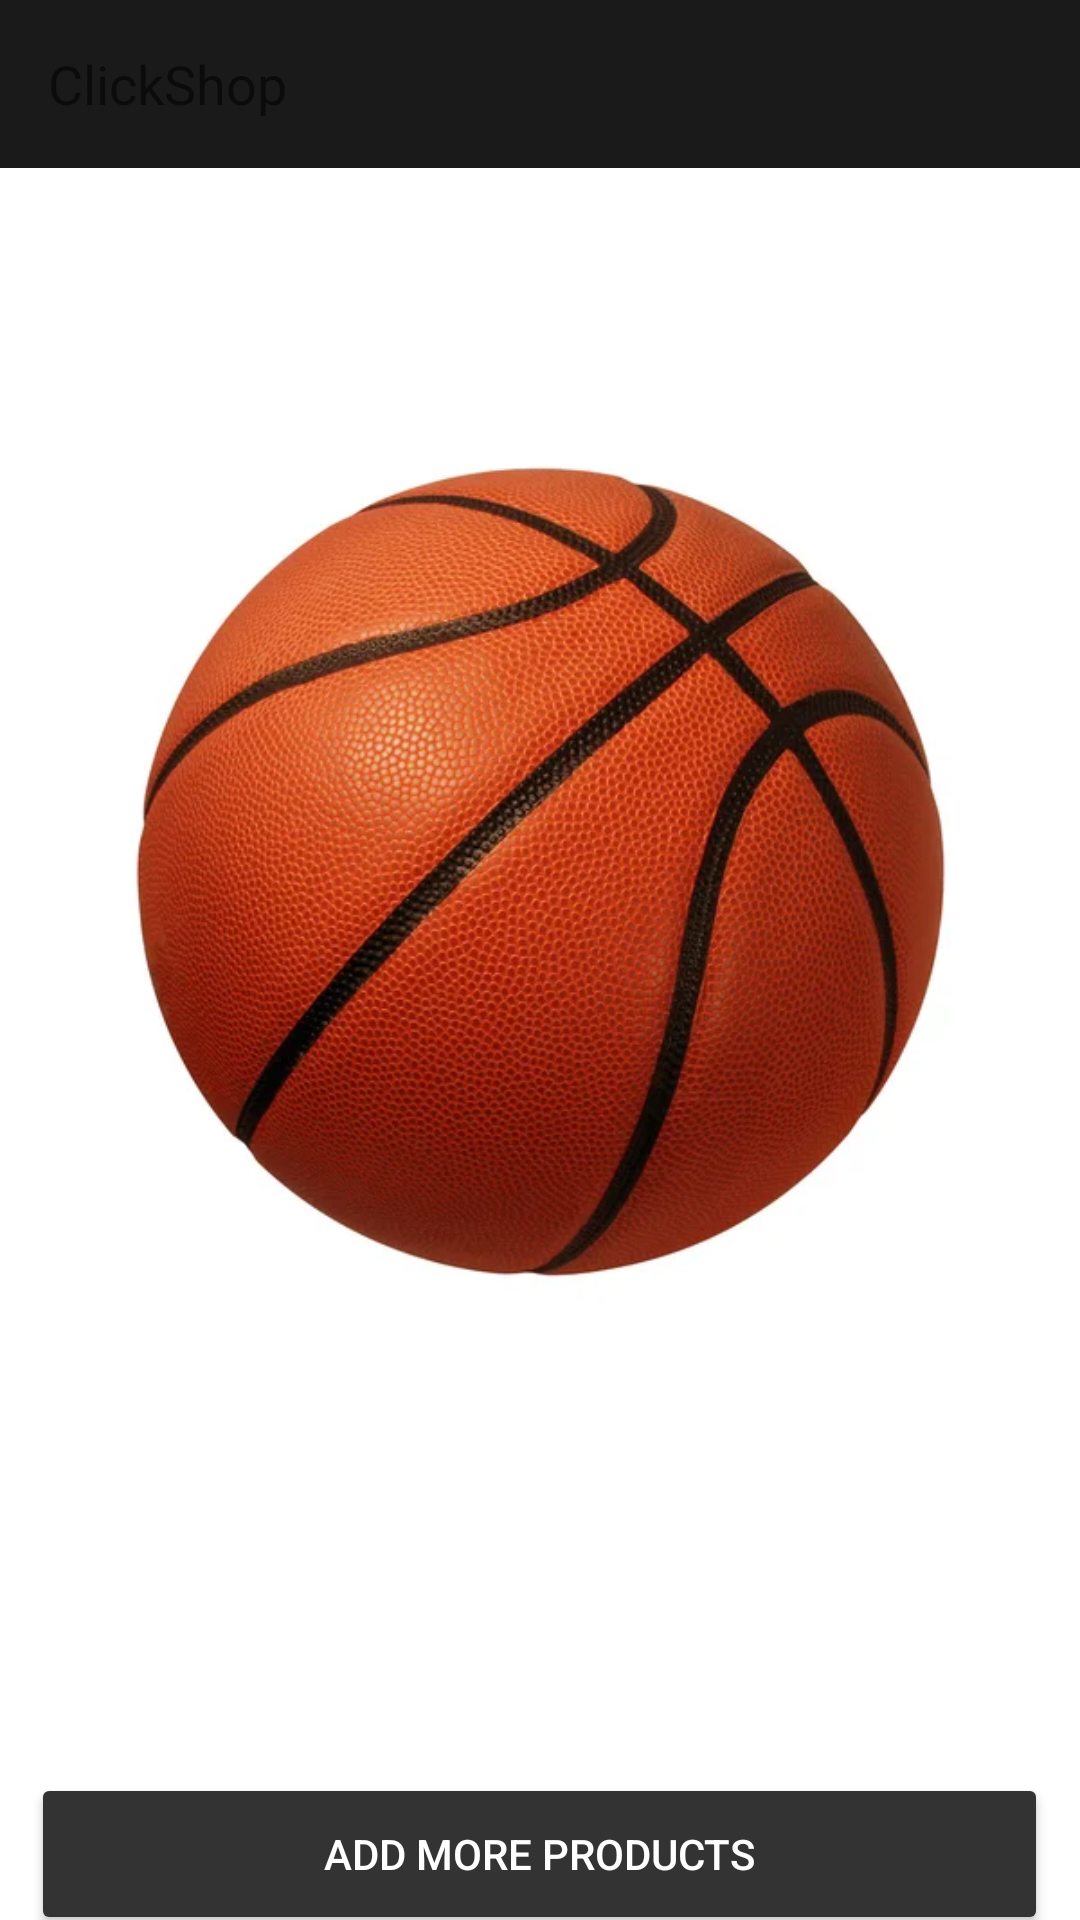

Reconstruct the res/layout file that produces this screen, plus the resources it refers to.
<!-- AndroidManifest.xml: application theme Theme.ClickShop -->
<!-- res/layout/activity_favs.xml -->
<?xml version="1.0" encoding="utf-8"?>
<androidx.coordinatorlayout.widget.CoordinatorLayout
    xmlns:android="http://schemas.android.com/apk/res/android"
    xmlns:app="http://schemas.android.com/apk/res-auto"
    xmlns:tools="http://schemas.android.com/tools"
    android:layout_width="match_parent"
    android:layout_height="match_parent"
    android:background="@drawable/palmas">

    <com.google.android.material.appbar.AppBarLayout
        android:id="@+id/appbar"
        android:layout_width="match_parent"
        android:layout_height="wrap_content"
        android:fitsSystemWindows="true">

        <com.google.android.material.appbar.CollapsingToolbarLayout
            android:layout_width="match_parent"
            android:layout_height="wrap_content"
            app:contentScrim="?attr/colorPrimary"
            app:layout_scrollFlags="scroll|enterAlways|enterAlwaysCollapsed"
            app:layout_scrollInterpolator="@android:anim/decelerate_interpolator"
            app:toolbarId="@+id/toolbar">

            <androidx.appcompat.widget.Toolbar
            android:id="@+id/toolbar"
            android:layout_width="match_parent"
            android:layout_height="?attr/actionBarSize" android:background="@color/gris_oscuro"
            app:titleTextColor="@color/white">

            <TextView
                android:id="@+id/toolbarTitle"
                android:layout_width="wrap_content"
                android:layout_height="wrap_content"
                android:text="@string/app_name"
                android:textSize="18sp" />

            <LinearLayout
                android:layout_width="wrap_content"
                android:layout_height="wrap_content"
                android:layout_gravity="end">

                <ImageButton
                    android:id="@+id/toolbarCar"
                    android:layout_width="wrap_content"
                    android:layout_height="wrap_content"
                    android:layout_marginTop="20dp"
                    android:layout_marginEnd="16dp"
                    android:background="@null"
                    android:src="@drawable/ic_shop"
                    android:alpha="0.8" />

            </LinearLayout>

        </androidx.appcompat.widget.Toolbar>




        </com.google.android.material.appbar.CollapsingToolbarLayout>

    </com.google.android.material.appbar.AppBarLayout>

    <LinearLayout
        android:layout_width="match_parent"
        android:layout_height="match_parent"
        android:orientation="vertical">

        <ImageView
            android:id="@+id/imageView2"
            android:layout_width="match_parent"
            android:layout_height="wrap_content"
            app:srcCompat="@drawable/producto100" />

        <Button
            android:id="@+id/agregarMasProductosFav"
            android:layout_width="339dp"
            android:layout_height="54dp"
            android:layout_gravity="center_horizontal"
            android:layout_marginTop="5dp"
            android:text="@string/more_fav"
            android:textColor="@color/white"
            android:backgroundTint="#333333"/>

    </LinearLayout>

</androidx.coordinatorlayout.widget.CoordinatorLayout>
<!-- resources referenced by this layout -->
<resources>
  <color name="gris_oscuro">#1B1A1A</color>
  <color name="white">#FFFFFFFF</color>
  <!-- drawable producto100: jpg bitmap (drawable, 52656 bytes) -->
  <string name="app_name">ClickShop</string>
  <string name="more_fav">add more products</string>
  <style name="Theme.ClickShop" parent="Theme.MaterialComponents.DayNight.NoActionBar">
          
          <item name="colorPrimary">@color/black</item>
          <item name="colorPrimaryVariant">@color/black</item>
          <item name="colorOnPrimary">@color/white</item>
          
          <item name="colorSecondary">@color/teal_200</item>
          <item name="colorSecondaryVariant">@color/teal_700</item>
          <item name="colorOnSecondary">@color/black</item>
          
          <item name="android:statusBarColor">?attr/colorPrimaryVariant</item>
          
      </style>
  <color name="black">#FF000000</color>
  <color name="teal_200">#FF03DAC5</color>
  <color name="teal_700">#FF018786</color>
</resources>
